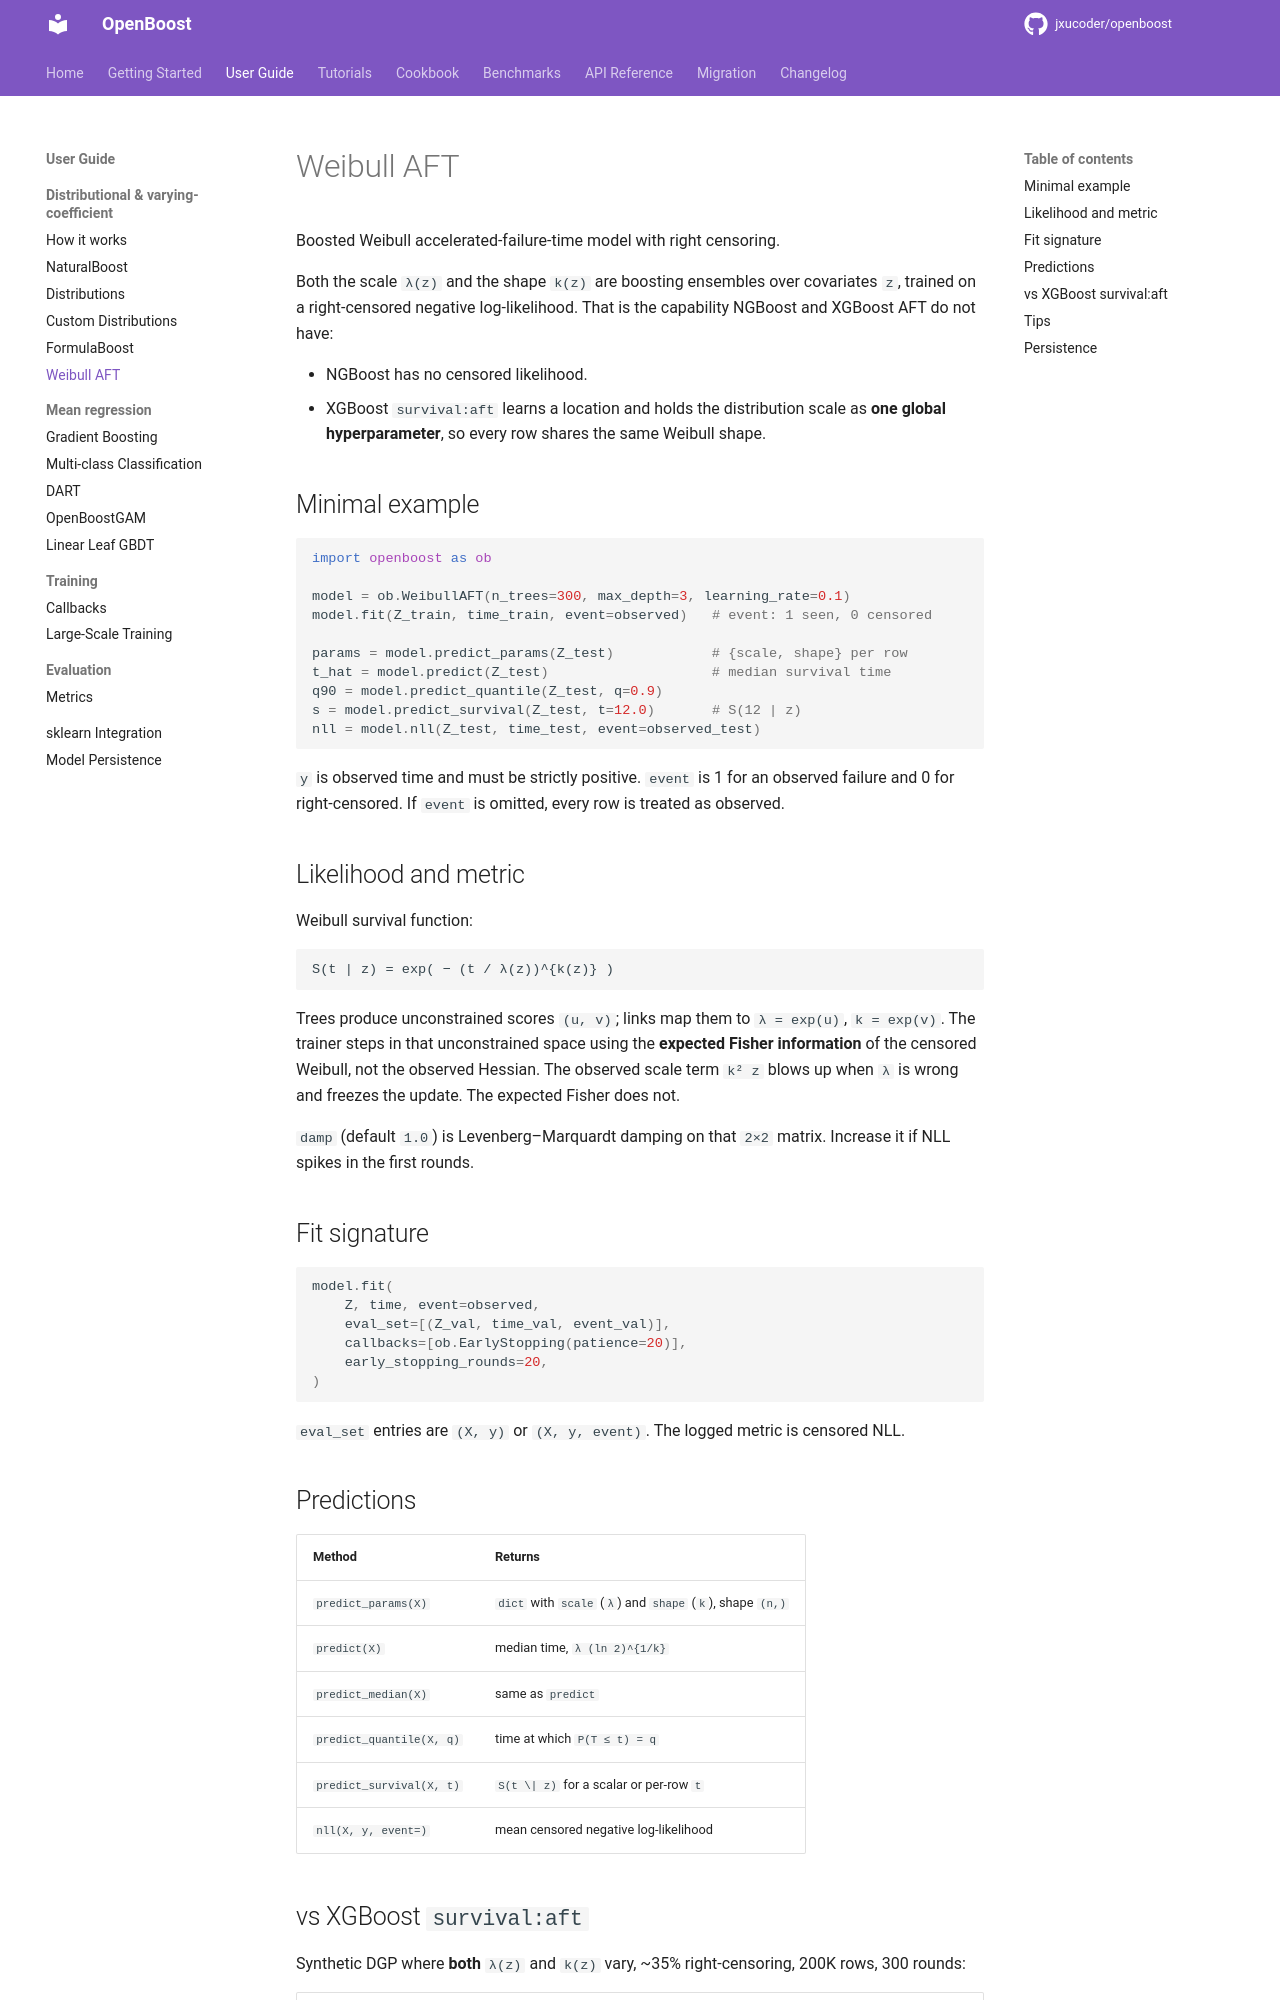

repository: jxucoder/openboost · page: user-guide/survival/index.html · generator: mkdocs

# Weibull AFT

Boosted Weibull accelerated-failure-time model with right censoring.

Both the scale `λ(z)` and the shape `k(z)` are boosting ensembles over
covariates `z`, trained on a right-censored negative log-likelihood.
That is the capability NGBoost and XGBoost AFT do not have:

- NGBoost has no censored likelihood.
- XGBoost `survival:aft` learns a location and holds the distribution
  scale as **one global hyperparameter**, so every row shares the same
  Weibull shape.

## Minimal example

```python
import openboost as ob

model = ob.WeibullAFT(n_trees=300, max_depth=3, learning_rate=0.1)
model.fit(Z_train, time_train, event=observed)   # event: 1 seen, 0 censored

params = model.predict_params(Z_test)            # {scale, shape} per row
t_hat = model.predict(Z_test)                    # median survival time
q90 = model.predict_quantile(Z_test, q=0.9)
s = model.predict_survival(Z_test, t=12.0)       # S(12 | z)
nll = model.nll(Z_test, time_test, event=observed_test)
```

`y` is observed time and must be strictly positive. `event` is 1 for an
observed failure and 0 for right-censored. If `event` is omitted, every
row is treated as observed.

## Likelihood and metric

Weibull survival function:

```
S(t | z) = exp( − (t / λ(z))^{k(z)} )
```

Trees produce unconstrained scores `(u, v)`; links map them to
`λ = exp(u)`, `k = exp(v)`. The trainer steps in that unconstrained space
using the **expected Fisher information** of the censored Weibull, not
the observed Hessian. The observed scale term `k² z` blows up when `λ` is
wrong and freezes the update. The expected Fisher does not.

`damp` (default `1.0`) is Levenberg–Marquardt damping on that `2×2`
matrix. Increase it if NLL spikes in the first rounds.

## Fit signature

```python
model.fit(
    Z, time, event=observed,
    eval_set=[(Z_val, time_val, event_val)],
    callbacks=[ob.EarlyStopping(patience=20)],
    early_stopping_rounds=20,
)
```

`eval_set` entries are `(X, y)` or `(X, y, event)`. The logged metric is
censored NLL.

## Predictions

| Method | Returns |
|---|---|
| `predict_params(X)` | `dict` with `scale` (`λ`) and `shape` (`k`), shape `(n,)` |
| `predict(X)` | median time, `λ (ln 2)^{1/k}` |
| `predict_median(X)` | same as `predict` |
| `predict_quantile(X, q)` | time at which `P(T ≤ t) = q` |
| `predict_survival(X, t)` | `S(t \| z)` for a scalar or per-row `t` |
| `nll(X, y, event=)` | mean censored negative log-likelihood |
